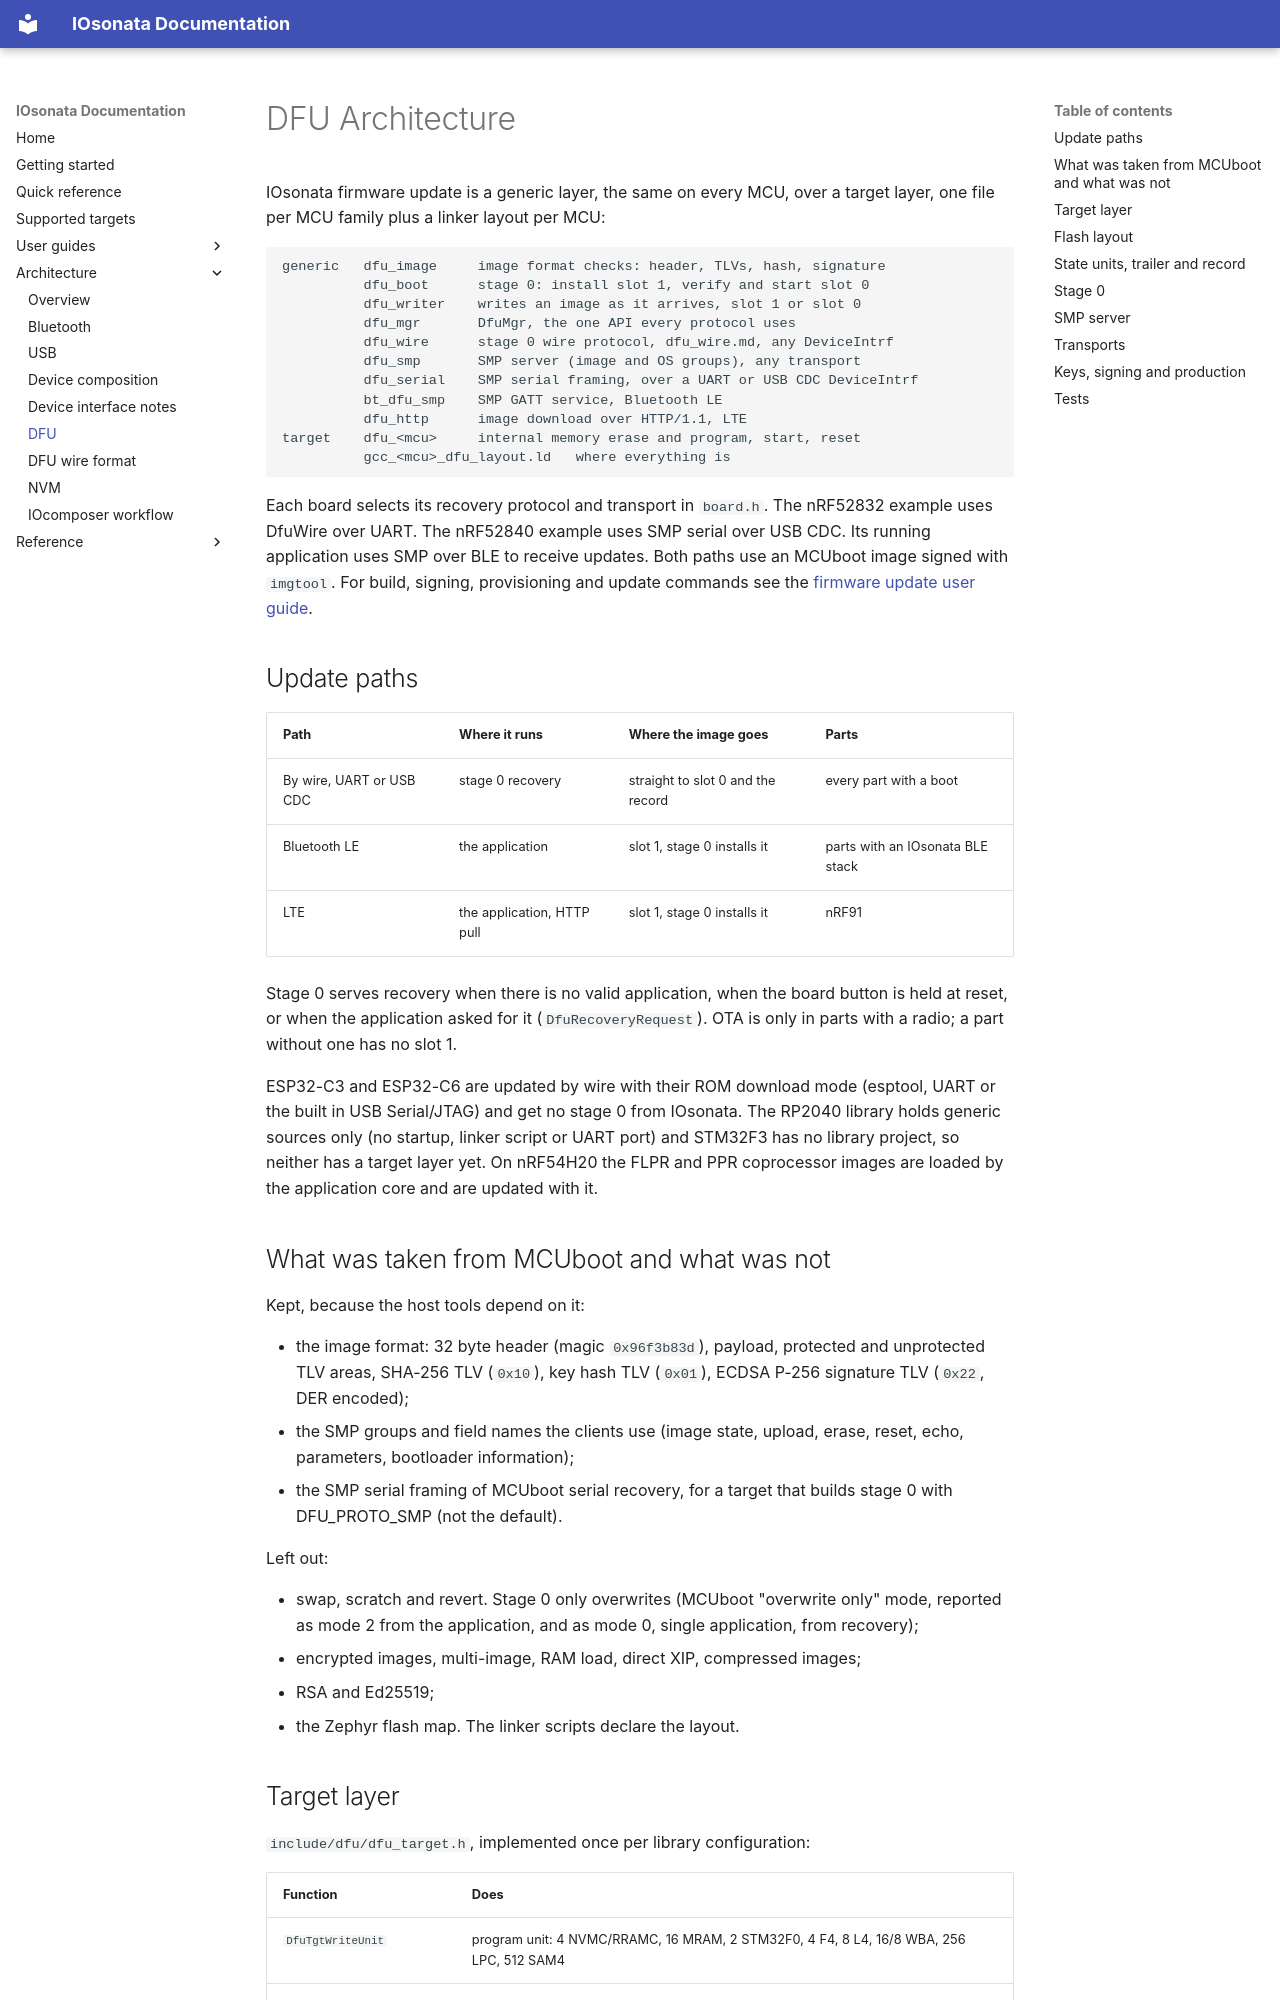

repository: IOsonata/IOsonata · page: architecture/dfu/index.html · generator: mkdocs

# DFU Architecture

IOsonata firmware update is a generic layer, the same on every MCU, over a
target layer, one file per MCU family plus a linker layout per MCU:

```text
generic   dfu_image     image format checks: header, TLVs, hash, signature
          dfu_boot      stage 0: install slot 1, verify and start slot 0
          dfu_writer    writes an image as it arrives, slot 1 or slot 0
          dfu_mgr       DfuMgr, the one API every protocol uses
          dfu_wire      stage 0 wire protocol, dfu_wire.md, any DeviceIntrf
          dfu_smp       SMP server (image and OS groups), any transport
          dfu_serial    SMP serial framing, over a UART or USB CDC DeviceIntrf
          bt_dfu_smp    SMP GATT service, Bluetooth LE
          dfu_http      image download over HTTP/1.1, LTE
target    dfu_<mcu>     internal memory erase and program, start, reset
          gcc_<mcu>_dfu_layout.ld   where everything is
```

Each board selects its recovery protocol and transport in `board.h`.
The nRF52832 example uses DfuWire over UART. The nRF52840 example uses
SMP serial over USB CDC. Its running application uses SMP over BLE to
receive updates. Both paths use an MCUboot image signed with `imgtool`.
For build, signing, provisioning and update commands see the
[firmware update user guide](../dfu-user-guide.md).

## Update paths

| Path | Where it runs | Where the image goes | Parts |
|---|---|---|---|
| By wire, UART or USB CDC | stage 0 recovery | straight to slot 0 and the record | every part with a boot |
| Bluetooth LE | the application | slot 1, stage 0 installs it | parts with an IOsonata BLE stack |
| LTE | the application, HTTP pull | slot 1, stage 0 installs it | nRF91 |

Stage 0 serves recovery when there is no valid application, when the board
button is held at reset, or when the application asked for it
(`DfuRecoveryRequest`). OTA is only in parts with a radio; a part without
one has no slot 1.

ESP32-C3 and ESP32-C6 are updated by wire with their ROM download mode
(esptool, UART or the built in USB Serial/JTAG) and get no stage 0 from
IOsonata. The RP2040 library holds generic sources only (no startup, linker
script or UART port) and STM32F3 has no library project, so neither has a
target layer yet. On nRF54H20 the FLPR and PPR coprocessor images are loaded
by the application core and are updated with it.

## What was taken from MCUboot and what was not

Kept, because the host tools depend on it:

- the image format: 32 byte header (magic `0x96f3b83d`), payload, protected
  and unprotected TLV areas, SHA-256 TLV (`0x10`), key hash TLV (`0x01`),
  ECDSA P-256 signature TLV (`0x22`, DER encoded);
- the SMP groups and field names the clients use (image state, upload, erase,
  reset, echo, parameters, bootloader information);
- the SMP serial framing of MCUboot serial recovery, for a target that
  builds stage 0 with DFU_PROTO_SMP (not the default).

Left out:

- swap, scratch and revert. Stage 0 only overwrites (MCUboot "overwrite
  only" mode, reported as mode 2 from the application, and as mode 0,
  single application, from recovery);
- encrypted images, multi-image, RAM load, direct XIP, compressed images;
- RSA and Ed25519;
- the Zephyr flash map. The linker scripts declare the layout.
